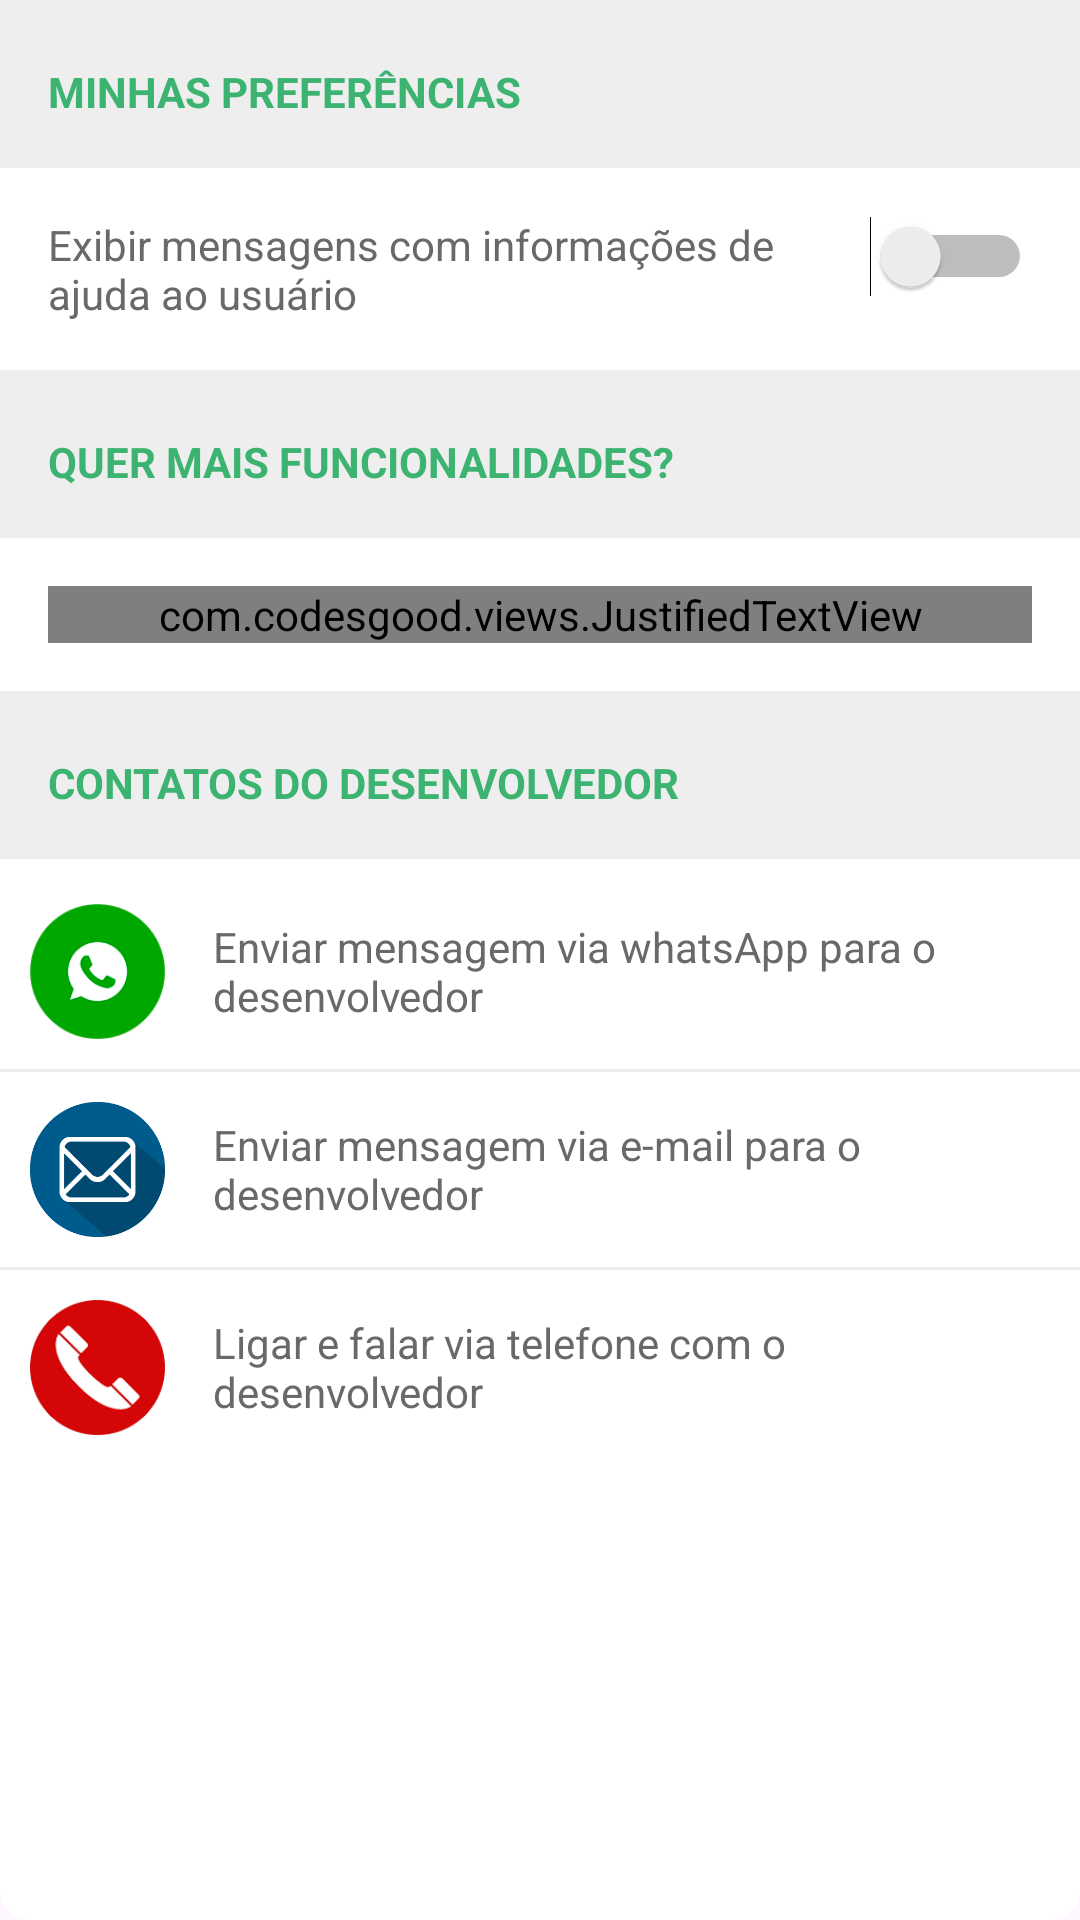

This screen was rendered from an Android layout file. Write that file and the resources it references.
<!-- AndroidManifest.xml: application theme Theme.ClinometroClone -->
<!-- res/layout/dialog_settings.xml -->
<?xml version="1.0" encoding="utf-8"?>
<LinearLayout xmlns:android="http://schemas.android.com/apk/res/android"
    android:orientation="vertical"
    android:background="@drawable/layout_border_round"
    android:layout_width="match_parent"
    android:layout_height="match_parent">
    <ScrollView
        android:layout_width="match_parent"
        android:layout_height="match_parent">
        <LinearLayout
            android:orientation="vertical"
            android:layout_width="match_parent"
            android:layout_height="match_parent">
            <LinearLayout
                android:orientation="vertical"
                android:background="@color/colorGreyOne"
                android:paddingLeft="16dp"
                android:paddingTop="16dp"
                android:paddingRight="16dp"
                android:paddingBottom="16dp"
                android:layout_width="match_parent"
                android:layout_height="wrap_content">
                <TextView
                    android:textStyle="bold"
                    android:textColor="@color/colorGreenTwo"
                    android:layout_width="wrap_content"
                    android:layout_height="wrap_content"
                    android:layout_marginTop="5dp"
                    android:text="MINHAS PREFERÊNCIAS"/>
            </LinearLayout>
            <LinearLayout
                android:orientation="vertical"
                android:background="@color/colorWhite"
                android:paddingLeft="16dp"
                android:paddingTop="16dp"
                android:paddingRight="16dp"
                android:paddingBottom="16dp"
                android:layout_width="match_parent"
                android:layout_height="wrap_content">
                <Switch
                    android:textColor="@color/colorGreyTwo"
                    android:gravity="left"
                    android:id="@+id/switchMessageInfo"
                    android:layout_width="match_parent"
                    android:layout_height="wrap_content"
                    android:text="Exibir mensagens com informações de ajuda ao usuário"/>
            </LinearLayout>
            <LinearLayout
                android:orientation="vertical"
                android:background="@color/colorGreyOne"
                android:paddingLeft="16dp"
                android:paddingTop="16dp"
                android:paddingRight="16dp"
                android:paddingBottom="16dp"
                android:layout_width="match_parent"
                android:layout_height="wrap_content">
                <TextView
                    android:textStyle="bold"
                    android:textColor="@color/colorGreenTwo"
                    android:layout_width="wrap_content"
                    android:layout_height="wrap_content"
                    android:layout_marginTop="5dp"
                    android:text="QUER MAIS FUNCIONALIDADES?"/>
            </LinearLayout>
            <LinearLayout
                android:orientation="vertical"
                android:background="@color/colorWhite"
                android:paddingLeft="16dp"
                android:paddingTop="16dp"
                android:paddingRight="16dp"
                android:paddingBottom="16dp"
                android:layout_width="match_parent"
                android:layout_height="wrap_content">
                <com.codesgood.views.JustifiedTextView
                    android:textColor="@color/colorGreyTwo"
                    android:layout_width="match_parent"
                    android:layout_height="wrap_content"
                    android:text="Nossa equipe poderá desenvolver uma solução customizada para esse aplicativo, incluindo GPS, fotos, salvar dados, medição de distância, comunicação com os usuários entre outras opções. Além disso, podemos também desenvolver outros aplicativos de acordo com a sua necessida. Entre em contato conosco através dos canais abaixo e saiba mais."/>
            </LinearLayout>
            <LinearLayout
                android:orientation="vertical"
                android:background="@color/colorGreyOne"
                android:paddingLeft="16dp"
                android:paddingTop="16dp"
                android:paddingRight="16dp"
                android:paddingBottom="16dp"
                android:layout_width="match_parent"
                android:layout_height="wrap_content">
                <TextView
                    android:textStyle="bold"
                    android:textColor="@color/colorGreenTwo"
                    android:layout_width="wrap_content"
                    android:layout_height="wrap_content"
                    android:layout_marginTop="5dp"
                    android:text="CONTATOS DO DESENVOLVEDOR"/>
            </LinearLayout>
            <LinearLayout
                android:orientation="horizontal"
                android:id="@+id/layoutMessageWhatsApp"
                android:background="@color/colorWhite"
                android:paddingLeft="10dp"
                android:paddingTop="10dp"
                android:paddingRight="10dp"
                android:paddingBottom="10dp"
                android:clickable="true"
                android:layout_width="match_parent"
                android:layout_height="wrap_content"
                android:layout_marginTop="5dp"
                android:foreground="?android:attr/selectableItemBackground">
                <ImageView
                    android:layout_gravity="center"
                    android:background="@drawable/bg_image_whatsapp"
                    android:layout_width="45dp"
                    android:layout_height="45dp"/>
                <TextView
                    android:textColor="@color/colorGreyTwo"
                    android:layout_gravity="center"
                    android:layout_width="wrap_content"
                    android:layout_height="wrap_content"
                    android:layout_marginLeft="16dp"
                    android:text="Enviar mensagem via whatsApp para o desenvolvedor"/>
            </LinearLayout>
            <View
                android:background="@color/colorGreyOne"
                android:layout_width="match_parent"
                android:layout_height="1dp"/>
            <LinearLayout
                android:orientation="horizontal"
                android:id="@+id/layoutMessageEmail"
                android:background="@color/colorWhite"
                android:paddingLeft="10dp"
                android:paddingTop="10dp"
                android:paddingRight="10dp"
                android:paddingBottom="10dp"
                android:clickable="true"
                android:layout_width="match_parent"
                android:layout_height="wrap_content"
                android:foreground="?android:attr/selectableItemBackground">
                <ImageView
                    android:layout_gravity="center"
                    android:background="@drawable/bg_image_email"
                    android:layout_width="45dp"
                    android:layout_height="45dp"/>
                <TextView
                    android:textColor="@color/colorGreyTwo"
                    android:layout_gravity="center"
                    android:layout_width="wrap_content"
                    android:layout_height="wrap_content"
                    android:layout_marginLeft="16dp"
                    android:text="Enviar mensagem via e-mail para o desenvolvedor"/>
            </LinearLayout>
            <View
                android:background="@color/colorGreyOne"
                android:layout_width="match_parent"
                android:layout_height="1dp"/>
            <LinearLayout
                android:orientation="horizontal"
                android:id="@+id/layoutMessagePhone"
                android:background="@color/colorWhite"
                android:paddingLeft="10dp"
                android:paddingTop="10dp"
                android:paddingRight="10dp"
                android:paddingBottom="10dp"
                android:clickable="true"
                android:layout_width="match_parent"
                android:layout_height="wrap_content"
                android:layout_marginBottom="5dp"
                android:foreground="?android:attr/selectableItemBackground">
                <ImageView
                    android:layout_gravity="center"
                    android:background="@drawable/bg_image_phone"
                    android:layout_width="45dp"
                    android:layout_height="45dp"/>
                <TextView
                    android:textColor="@color/colorGreyTwo"
                    android:layout_gravity="center"
                    android:layout_width="wrap_content"
                    android:layout_height="wrap_content"
                    android:layout_marginLeft="16dp"
                    android:text="Ligar e falar via telefone com o desenvolvedor"/>
            </LinearLayout>
        </LinearLayout>
    </ScrollView>
</LinearLayout>
<!-- resources referenced by this layout -->
<resources>
  <color name="colorGreenTwo">#3cb371</color>
  <color name="colorGreyOne">#eeeeee</color>
  <color name="colorGreyTwo">#696969</color>
  <color name="colorWhite">#ffffff</color>
  <!-- drawable bg_image_email: png bitmap (drawable, 3350 bytes) -->
  <!-- drawable bg_image_phone: png bitmap (drawable, 8060 bytes) -->
  <!-- drawable bg_image_whatsapp: png bitmap (drawable, 5033 bytes) -->
  <!-- drawable layout_border_round (drawable) -->
  <?xml version="1.0" encoding="utf-8"?>
  <shape xmlns:android="http://schemas.android.com/apk/res/android"
      android:padding="10dp"
      android:shape="rectangle">
      <solid android:color="#fff"/>
      <corners
          android:topLeftRadius="10dp"
          android:topRightRadius="10dp"
          android:bottomLeftRadius="10dp"
          android:bottomRightRadius="10dp"/>
  </shape>
  <style name="Theme.ClinometroClone" parent="Base.Theme.ClinometroClone" />
  <style name="Base.Theme.ClinometroClone" parent="Theme.Material3.DayNight.NoActionBar">
          
          
      </style>
</resources>
